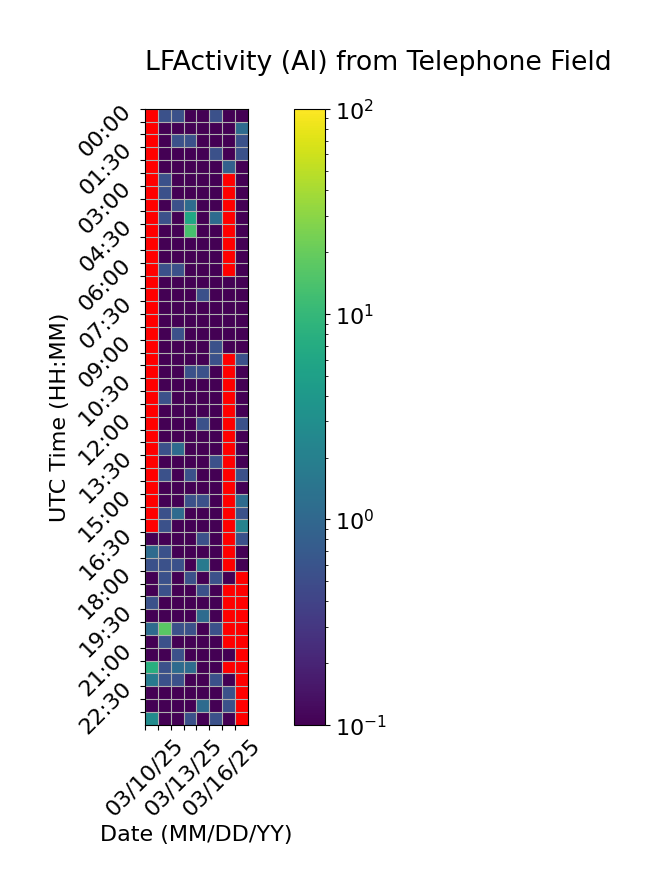

The data file committed next to this chart (first rows):
Time (UTC), 03/10/25, 03/11/25, 03/12/25, 03/13/25, 03/14/25, 03/15/25, 03/16/25, 03/17/25
00:00, , 0.5556, 0.5556, 0.0, 0.0, 0.5556, 0.0, 0.0
00:30, , 0.0, 0.0, 0.0, 0.0, 0.0, 0.0, 1.111
01:00, , 0.0, 0.5556, 0.5556, 0.0, 0.0, 0.0, 0.5556
01:30, , 0.0, 0.0, 0.0, 0.0, 0.5556, 0.0, 0.5556
02:00, , 0.0, 0.0, 0.0, 0.0, 0.0, 0.8333, 0.0
02:30, , 0.5556, 0.0, 0.0, 0.0, 0.0, , 0.0
03:00, , 0.5556, 0.0, 0.0, 0.0, 0.0, , 0.0
03:30, , 0.0, 0.5556, 1.111, 0.0, 0.0, , 0.0
04:00, , 0.5556, 0.0, 6.111, 0.0, 1.111, , 0.0
04:30, , 0.0, 0.0, 13.33, 0.0, 0.0, , 0.0
05:00, , 0.0, 0.0, 0.0, 0.0, 0.0, , 0.0
05:30, , 0.0, 0.0, 0.0, 0.0, 0.0, , 0.0
06:00, , 0.5556, 0.5556, 0.0, 0.0, 0.0, , 0.0
06:30, , 0.0, 0.0, 0.0, 0.0, 0.0, 0.0, 0.0
07:00, , 0.0, 0.0, 0.0, 0.5556, 0.0, 0.0, 0.0
07:30, , 0.0, 0.0, 0.0, 0.0, 0.0, 0.0, 0.0
08:00, , 0.0, 0.0, 0.0, 0.0, 0.0, 0.0, 0.0
08:30, , 0.0, 0.5556, 0.0, 0.0, 0.0, 0.0, 0.0
09:00, , 0.0, 0.0, 0.0, 0.0, 0.5556, 0.0, 0.0
09:30, , 0.0, 0.0, 0.0, 0.0, 0.5556, , 0.5556
10:00, , 0.0, 0.0, 0.5556, 0.5556, 0.0, , 0.0
10:30, , 0.0, 0.0, 0.0, 0.0, 0.0, , 0.0
11:00, , 0.5556, 0.0, 0.0, 0.0, 0.0, , 0.0
11:30, , 0.0, 0.0, 0.0, 0.0, 0.0, , 0.0
12:00, , 0.0, 0.0, 0.0, 0.5556, 0.0, , 0.5556
12:30, , 0.0, 0.0, 0.0, 0.0, 0.0, , 0.0
13:00, , 0.5556, 1.111, 0.0, 0.0, 0.0, , 0.0
13:30, , 0.0, 0.0, 0.0, 0.0, 0.5556, , 0.0
14:00, , 0.5556, 0.0, 0.5556, 0.0, 0.0, , 0.5556
14:30, , 0.0, 0.0, 0.0, 0.0, 0.0, , 0.0
15:00, , 0.0, 0.0, 0.5556, 0.5556, 0.0, , 1.111
15:30, , 0.5556, 1.111, 0.0, 0.0, 0.0, , 0.5556
16:00, , 0.5556, 0.0, 0.0, 0.0, 0.0, , 2.222
16:30, 0.0, 0.0, 0.0, 0.0, 0.5556, 0.0, , 0.5556
17:00, 1.111, 0.5556, 0.0, 0.0, 0.0, 0.0, , 0.0
17:30, 0.5556, 0.5556, 0.5556, 0.0, 1.667, 0.0, , 0.0
18:00, 0.0, 0.5556, 0.0, 0.5556, 0.0, 0.5556, 0.0, 
18:30, 0.0, 0.5556, 0.0, 0.0, 0.5556, 0.0, , 
19:00, 0.5556, 0.0, 0.0, 0.0, 0.0, 0.0, , 
19:30, 0.0, 0.0, 0.0, 0.0, 1.111, 0.0, , 
20:00, 1.111, 17.22, 0.5556, 0.5556, 0.0, 0.5556, , 
20:30, 0.0, 0.5556, 0.0, 0.0, 0.0, 0.0, , 
21:00, 0.0, 0.0, 0.5556, 0.0, 0.0, 0.0, 0.0, 
21:30, 7.778, 0.5556, 1.111, 1.111, 0.0, 0.0, , 
22:00, 1.667, 0.5556, 0.5556, 0.0, 0.0, 0.5556, 0.0, 
22:30, 0.0, 0.0, 0.0, 0.0, 0.0, 0.0, 0.5556, 
23:00, 0.0, 0.0, 0.0, 0.0, 1.111, 0.0, 0.5556, 
23:30, 2.778, 0.0, 0.0, 0.5556, 0.0, 0.5556, 0.0, 
